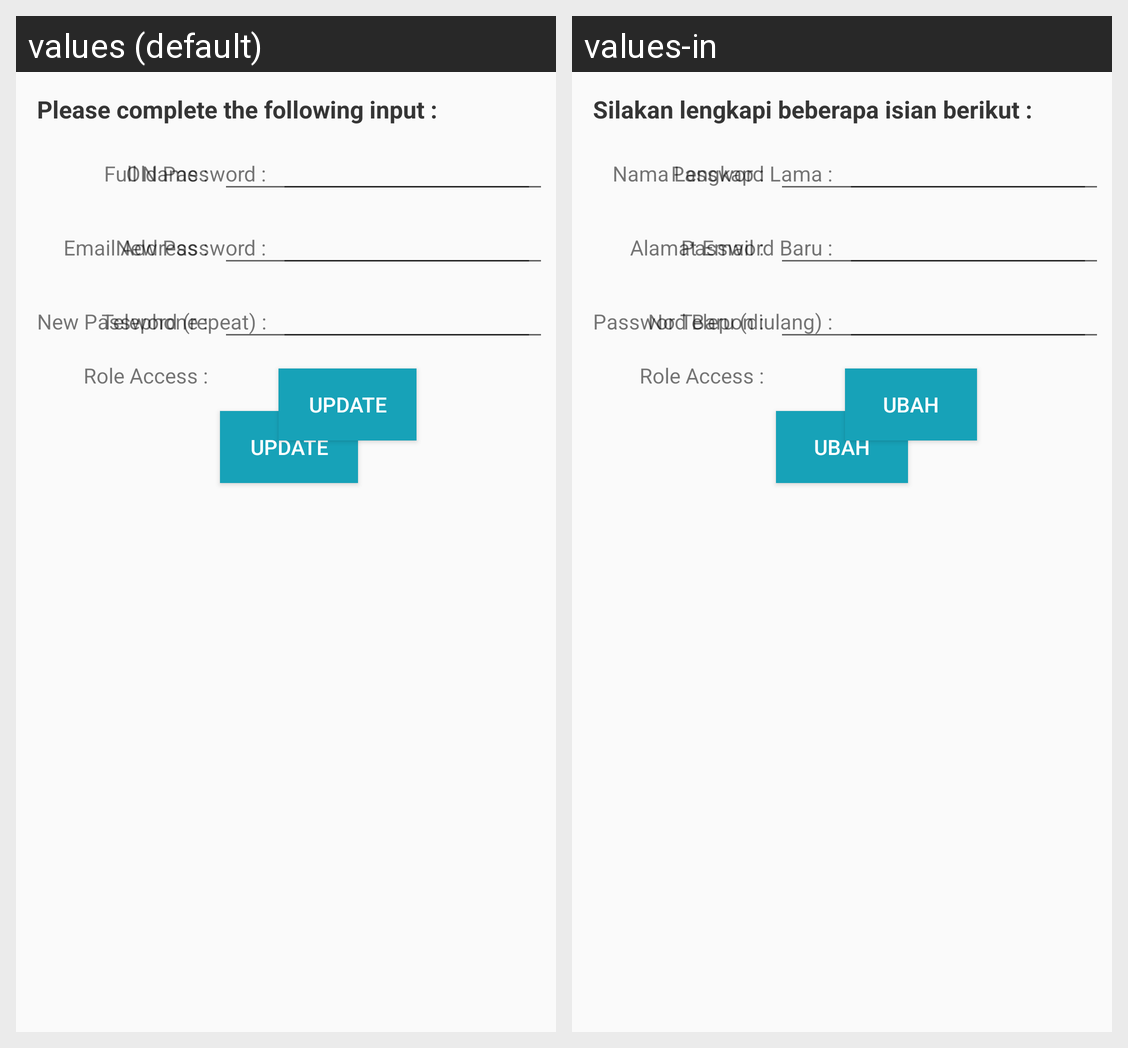

The same Android screen rendered under two of its app's locales, left to right. List the strings drawn on it with the default value and each locale's translation.
Android screen res/layout/activity_profile.xml rendered under 2 locales, left to right: values (default), values-in. Device: Nexus 5 (rendered at 1080×1920; each locale shown at half size, 540×960, under a caption strip naming it); theme AppTheme.
Strings drawn on this screen, with the default value and each locale's value (text and hints the layout hard-codes, and strings that could not be matched under every locale, appear in the picture but are not listed):

txt_form_requirement
  values: Please complete the following input :
  values-in: Silakan lengkapi beberapa isian berikut :

label_profile_name
  values: Full Name :
  values-in: Nama Lengkap :

label_profile_email
  values: Email Address :
  values-in: Alamat Email :

label_profile_phone
  values: Telephone :
  values-in: No Telepon :

label_role_access
  values: Role Access :
  values-in: Role Access :  [not translated; the default value is used]

update
  values: Update
  values-in: Ubah

label_old_password
  values: Old Password :
  values-in: Password Lama :

label_new_password
  values: New Password :
  values-in: Password Baru :

label_new_password_confirm
  values: New Password (repeat) :
  values-in: Password Baru (diulang) :
